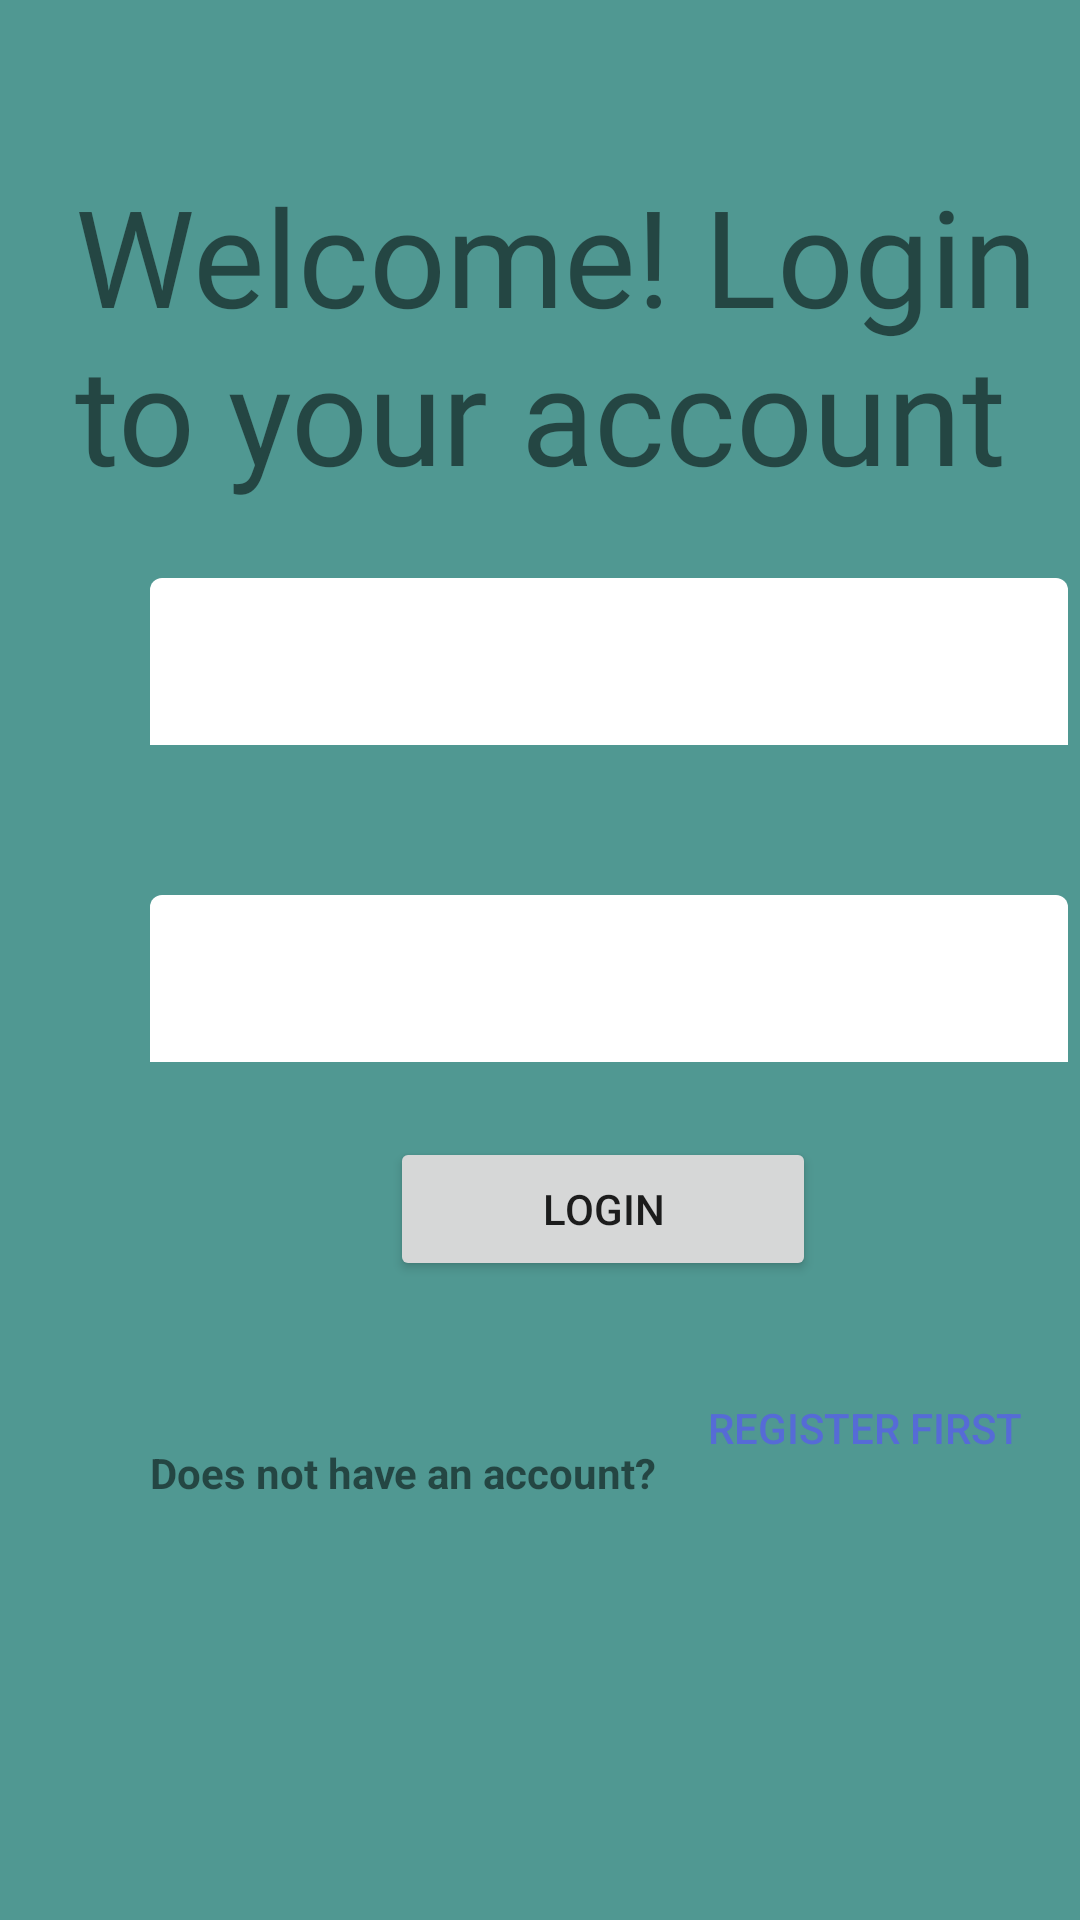

Write the Android layout XML for this screen, with the resource values it uses.
<!-- AndroidManifest.xml: application theme AppTheme -->
<!-- res/layout/fragment_user_login.xml -->
<?xml version="1.0" encoding="utf-8"?>
<FrameLayout xmlns:android="http://schemas.android.com/apk/res/android"
    xmlns:tools="http://schemas.android.com/tools"
    android:layout_width="match_parent"
    android:layout_height="match_parent"
    android:background="#509892"
    tools:context=".fragment_user_login">

    <LinearLayout
        android:layout_width="356dp"
        android:layout_height="573dp"
        android:layout_marginStart="25dp"
        android:layout_marginTop="55dp"
        android:layout_marginEnd="25dp"
        android:orientation="vertical">

        
        
        

        <TextView
            android:id="@+id/textView3"
            android:layout_width="match_parent"
            android:layout_height="wrap_content"
            android:fontFamily="@font/alfa_slab_one"
            android:text="Welcome! Login to your account"
            android:textSize="45sp" />

        <com.google.android.material.textfield.TextInputLayout
            android:id="@+id/outlinedTextField"
            android:layout_width="match_parent"
            android:layout_height="wrap_content"
            android:layout_margin="25dp"
            android:hint="Email">

            <com.google.android.material.textfield.TextInputEditText
                android:id="@+id/email"
                android:layout_width="match_parent"
                android:layout_height="wrap_content" />

        </com.google.android.material.textfield.TextInputLayout>

        <com.google.android.material.textfield.TextInputLayout
            android:id="@+id/outlinedTextField1"
            android:layout_width="match_parent"
            android:layout_height="wrap_content"
            android:layout_margin="25dp"
            android:hint="Password">

            <com.google.android.material.textfield.TextInputEditText
                android:layout_width="match_parent"
                android:layout_height="wrap_content" />

        </com.google.android.material.textfield.TextInputLayout>

        <Button
            android:id="@+id/button4"
            android:layout_width="142dp"
            android:layout_height="wrap_content"
            android:layout_marginStart="105dp"
            android:text="Login" />

        <LinearLayout
            android:layout_width="match_parent"
            android:layout_height="match_parent"
            android:layout_marginStart="25dp"
            android:layout_marginTop="25dp"
            android:layout_marginEnd="25dp"
            android:layout_marginBottom="25dp"
            android:orientation="horizontal">

            <TextView
                android:id="@+id/textView2"
                android:layout_width="185dp"
                android:layout_height="wrap_content"
                android:layout_marginTop="15dp"
                android:text="Does not have an account?"
                android:textStyle="bold" />

            <Button
                android:id="@+id/button5"
                android:layout_width="107dp"
                android:layout_height="wrap_content"
                android:background="@android:color/transparent"
                android:text="Register first"
                android:textColor="#566BD6" />
        </LinearLayout>

    </LinearLayout>

</FrameLayout>
<!-- resources referenced by this layout -->
<resources>
  <style name="AppTheme" parent="Theme.MaterialComponents.Light">
          <item name="colorPrimary">@color/primaryColor</item>
          <item name="colorAccent">@color/primaryDarkColor</item>
          <item name="colorOnPrimary">@color/primaryTextColor</item>
          <item name="colorSecondary">@color/secondaryColor</item>
          <item name="colorOnSecondary">@color/secondaryTextColor</item>
          <item name="android:colorBackground">@color/white</item>
          <item name="colorOnBackground">@color/material_on_background_emphasis_medium</item>
          <item name="colorOnError">@color/design_default_color_error</item>
          <item name="colorOnSurface">@color/design_default_color_surface</item>
          <item name="scrimBackground">@color/mtrl_scrim_color</item>
  
          
          <item name="textAppearanceHeadline1">@style/TextAppearance.MaterialComponents.Headline1</item>
          <item name="textAppearanceHeadline2">@style/TextAppearance.MaterialComponents.Headline2</item>
          <item name="textAppearanceHeadline3">@style/TextAppearance.MaterialComponents.Headline3</item>
          <item name="textAppearanceHeadline4">@style/TextAppearance.MaterialComponents.Headline4</item>
          <item name="textAppearanceHeadline5">@style/TextAppearance.MaterialComponents.Headline5</item>
          <item name="textAppearanceHeadline6">@style/TextAppearance.MaterialComponents.Headline6</item>
  
          
          <item name="textAppearanceSubtitle1">@style/TextAppearance.MaterialComponents.Subtitle1</item>
          <item name="textAppearanceSubtitle2">@style/TextAppearance.MaterialComponents.Subtitle2</item>
  
          
          <item name="textAppearanceBody1">@style/TextAppearance.MaterialComponents.Body1</item>
          <item name="textAppearanceBody2">@style/TextAppearance.MaterialComponents.Body2</item>
          <item name="textAppearanceCaption">@style/TextAppearance.MaterialComponents.Caption</item>
          <item name="textAppearanceButton">@style/TextAppearance.MaterialComponents.Button</item>
          <item name="textAppearanceOverline">@style/TextAppearance.MaterialComponents.Overline</item>
      </style>
  <color name="primaryColor">#558c2f</color>
  <color name="primaryDarkColor">#255e00</color>
  <color name="primaryTextColor">#f1f8e9</color>
  <color name="secondaryColor">#9ccc65</color>
  <color name="secondaryTextColor">#32681d</color>
  <color name="white">#FFFFFFFF</color>
</resources>
